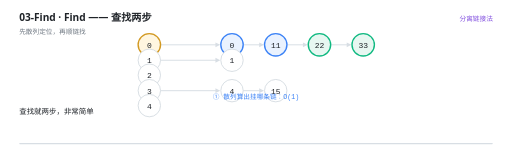
t = 0.00 s
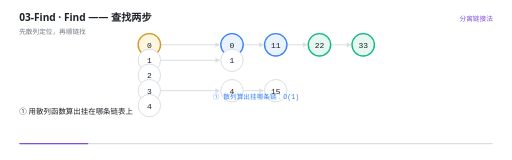
t = 1.61 s
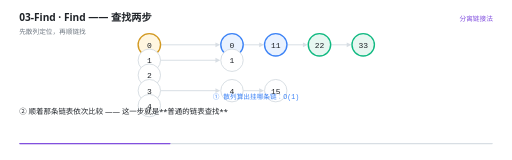
t = 3.52 s
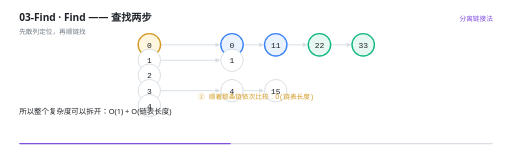
t = 4.92 s
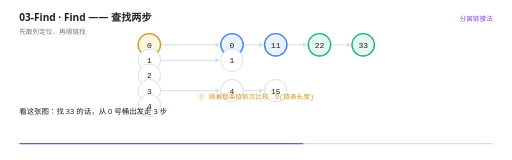
t = 6.60 s
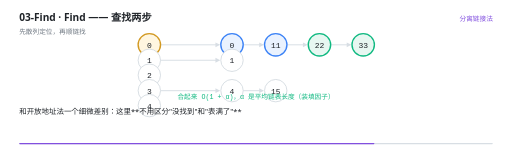
t = 8.25 s

The animated SVG that drew these frames (rendered in a browser with its animation timeline set to each time). Animation: 33 SMIL elements (animate=33); frames cover the first 8.25 s, repeats indefinitely.

<svg xmlns="http://www.w3.org/2000/svg" viewBox="0 0 960 300" width="960" height="300" role="img" aria-label="Find —— 查找两步"><rect width="960" height="300" fill="#FFFFFF"/><g>
    <rect x="36" y="268" width="888" height="2.5" rx="1.25" fill="#D8DEE4"/>
    <rect x="36" y="268" width="0" height="2.5" rx="1.25" fill="#8250DF">
      <animate attributeName="width" values="0;888" dur="11s" repeatCount="indefinite" calcMode="linear"/>
    </rect>
  </g><text x="36" y="40" font-family="'Segoe UI','Microsoft YaHei UI','PingFang SC',system-ui,sans-serif" font-size="19" font-weight="600" fill="#1F2328">03-Find · Find —— 查找两步</text><text x="36" y="63" font-family="'Segoe UI','Microsoft YaHei UI','PingFang SC',system-ui,sans-serif" font-size="12.5" fill="#6E7781">先散列定位，再顺链找</text><text x="924" y="40" text-anchor="end" font-family="'Segoe UI','Microsoft YaHei UI','PingFang SC',system-ui,sans-serif" font-size="12.5" fill="#8250DF">分离链接法</text><g opacity="0"><animate attributeName="opacity" values="1;1;0" keyTimes="0.0000;0.9873;1.0000" dur="11s" repeatCount="indefinite" calcMode="linear"/><line x1="301" y1="84" x2="407" y2="84" stroke="#D8DEE4" stroke-width="1.8"/><path d="M 413 84 L 404 88.5 L 404 79.5 Z" fill="#D8DEE4"/></g><g opacity="0"><animate attributeName="opacity" values="1;1;0" keyTimes="0.0000;0.9873;1.0000" dur="11s" repeatCount="indefinite" calcMode="linear"/><line x1="456" y1="84" x2="489" y2="84" stroke="#D8DEE4" stroke-width="1.8"/><path d="M 495 84 L 486 88.5 L 486 79.5 Z" fill="#D8DEE4"/></g><g opacity="0"><animate attributeName="opacity" values="1;1;0" keyTimes="0.0000;0.9873;1.0000" dur="11s" repeatCount="indefinite" calcMode="linear"/><line x1="538" y1="84" x2="571" y2="84" stroke="#D8DEE4" stroke-width="1.8"/><path d="M 577 84 L 568 88.5 L 568 79.5 Z" fill="#D8DEE4"/></g><g opacity="0"><animate attributeName="opacity" values="1;1;0" keyTimes="0.0000;0.9873;1.0000" dur="11s" repeatCount="indefinite" calcMode="linear"/><line x1="620" y1="84" x2="653" y2="84" stroke="#D8DEE4" stroke-width="1.8"/><path d="M 659 84 L 650 88.5 L 650 79.5 Z" fill="#D8DEE4"/></g><g opacity="0"><animate attributeName="opacity" values="1;1;0" keyTimes="0.0000;0.9873;1.0000" dur="11s" repeatCount="indefinite" calcMode="linear"/><line x1="301" y1="113" x2="407" y2="113" stroke="#D8DEE4" stroke-width="1.8"/><path d="M 413 113 L 404 117.5 L 404 108.5 Z" fill="#D8DEE4"/></g><g opacity="0"><animate attributeName="opacity" values="1;1;0" keyTimes="0.0000;0.9873;1.0000" dur="11s" repeatCount="indefinite" calcMode="linear"/><line x1="301" y1="170" x2="407" y2="170" stroke="#D8DEE4" stroke-width="1.8"/><path d="M 413 170 L 404 174.5 L 404 165.5 Z" fill="#D8DEE4"/></g><g opacity="0"><animate attributeName="opacity" values="1;1;0" keyTimes="0.0000;0.9873;1.0000" dur="11s" repeatCount="indefinite" calcMode="linear"/><line x1="456" y1="170" x2="489" y2="170" stroke="#D8DEE4" stroke-width="1.8"/><path d="M 495 170 L 486 174.5 L 486 165.5 Z" fill="#D8DEE4"/></g><g opacity="0"><animate attributeName="opacity" values="1;1;0" keyTimes="0.0000;0.9873;1.0000" dur="11s" repeatCount="indefinite" calcMode="linear"/><circle cx="280" cy="84" r="21" fill="#FFF6E0" stroke="#D29922" stroke-width="2.6"/><text x="280" y="89.5" text-anchor="middle" font-family="ui-monospace,'Cascadia Code','JetBrains Mono',Consolas,monospace" font-size="15" fill="#1F2328">0</text></g><g opacity="0"><animate attributeName="opacity" values="1;1;0" keyTimes="0.0000;0.9873;1.0000" dur="11s" repeatCount="indefinite" calcMode="linear"/><circle cx="280" cy="113" r="21" fill="#FFFFFF" stroke="#D0D7DE" stroke-width="1.5"/><text x="280" y="118.5" text-anchor="middle" font-family="ui-monospace,'Cascadia Code','JetBrains Mono',Consolas,monospace" font-size="15" fill="#1F2328">1</text></g><g opacity="0"><animate attributeName="opacity" values="1;1;0" keyTimes="0.0000;0.9873;1.0000" dur="11s" repeatCount="indefinite" calcMode="linear"/><circle cx="280" cy="141" r="21" fill="#FFFFFF" stroke="#D0D7DE" stroke-width="1.5"/><text x="280" y="146.5" text-anchor="middle" font-family="ui-monospace,'Cascadia Code','JetBrains Mono',Consolas,monospace" font-size="15" fill="#1F2328">2</text></g><g opacity="0"><animate attributeName="opacity" values="1;1;0" keyTimes="0.0000;0.9873;1.0000" dur="11s" repeatCount="indefinite" calcMode="linear"/><circle cx="280" cy="170" r="21" fill="#FFFFFF" stroke="#D0D7DE" stroke-width="1.5"/><text x="280" y="175.5" text-anchor="middle" font-family="ui-monospace,'Cascadia Code','JetBrains Mono',Consolas,monospace" font-size="15" fill="#1F2328">3</text></g><g opacity="0"><animate attributeName="opacity" values="1;1;0" keyTimes="0.0000;0.9873;1.0000" dur="11s" repeatCount="indefinite" calcMode="linear"/><circle cx="280" cy="198" r="21" fill="#FFFFFF" stroke="#D0D7DE" stroke-width="1.5"/><text x="280" y="203.5" text-anchor="middle" font-family="ui-monospace,'Cascadia Code','JetBrains Mono',Consolas,monospace" font-size="15" fill="#1F2328">4</text></g><g opacity="0"><animate attributeName="opacity" values="1;1;0" keyTimes="0.0000;0.9873;1.0000" dur="11s" repeatCount="indefinite" calcMode="linear"/><circle cx="435" cy="84" r="21" fill="#EAF2FE" stroke="#3B82F6" stroke-width="2.6"/><text x="435" y="89.5" text-anchor="middle" font-family="ui-monospace,'Cascadia Code','JetBrains Mono',Consolas,monospace" font-size="15" fill="#1F2328">0</text></g><g opacity="0"><animate attributeName="opacity" values="1;1;0" keyTimes="0.0000;0.9873;1.0000" dur="11s" repeatCount="indefinite" calcMode="linear"/><circle cx="517" cy="84" r="21" fill="#EAF2FE" stroke="#3B82F6" stroke-width="2.6"/><text x="517" y="89.5" text-anchor="middle" font-family="ui-monospace,'Cascadia Code','JetBrains Mono',Consolas,monospace" font-size="15" fill="#1F2328">11</text></g><g opacity="0"><animate attributeName="opacity" values="1;1;0" keyTimes="0.0000;0.9873;1.0000" dur="11s" repeatCount="indefinite" calcMode="linear"/><circle cx="599" cy="84" r="21" fill="#E7F7F1" stroke="#10B981" stroke-width="2.6"/><text x="599" y="89.5" text-anchor="middle" font-family="ui-monospace,'Cascadia Code','JetBrains Mono',Consolas,monospace" font-size="15" fill="#1F2328">22</text></g><g opacity="0"><animate attributeName="opacity" values="1;1;0" keyTimes="0.0000;0.9873;1.0000" dur="11s" repeatCount="indefinite" calcMode="linear"/><circle cx="681" cy="84" r="21" fill="#E7F7F1" stroke="#10B981" stroke-width="2.6"/><text x="681" y="89.5" text-anchor="middle" font-family="ui-monospace,'Cascadia Code','JetBrains Mono',Consolas,monospace" font-size="15" fill="#1F2328">33</text></g><g opacity="0"><animate attributeName="opacity" values="1;1;0" keyTimes="0.0000;0.9873;1.0000" dur="11s" repeatCount="indefinite" calcMode="linear"/><circle cx="435" cy="113" r="21" fill="#FFFFFF" stroke="#D0D7DE" stroke-width="1.5"/><text x="435" y="118.5" text-anchor="middle" font-family="ui-monospace,'Cascadia Code','JetBrains Mono',Consolas,monospace" font-size="15" fill="#1F2328">1</text></g><g opacity="0"><animate attributeName="opacity" values="1;1;0" keyTimes="0.0000;0.9873;1.0000" dur="11s" repeatCount="indefinite" calcMode="linear"/><circle cx="435" cy="170" r="21" fill="#FFFFFF" stroke="#D0D7DE" stroke-width="1.5"/><text x="435" y="175.5" text-anchor="middle" font-family="ui-monospace,'Cascadia Code','JetBrains Mono',Consolas,monospace" font-size="15" fill="#1F2328">4</text></g><g opacity="0"><animate attributeName="opacity" values="1;1;0" keyTimes="0.0000;0.9873;1.0000" dur="11s" repeatCount="indefinite" calcMode="linear"/><circle cx="517" cy="170" r="21" fill="#FFFFFF" stroke="#D0D7DE" stroke-width="1.5"/><text x="517" y="175.5" text-anchor="middle" font-family="ui-monospace,'Cascadia Code','JetBrains Mono',Consolas,monospace" font-size="15" fill="#1F2328">15</text></g><g opacity="0"><animate attributeName="opacity" values="1;1;0;0" keyTimes="0.0000;0.3509;0.3636;1.0000" dur="11s" repeatCount="indefinite" calcMode="linear"/><text x="480" y="186" text-anchor="middle" font-family="ui-monospace,'Cascadia Code','JetBrains Mono',Consolas,monospace" font-size="12.5" font-weight="400" fill="#3B82F6">① 散列算出挂哪条链：O(1)</text></g><g opacity="0"><animate attributeName="opacity" values="0;0;1;1;0;0" keyTimes="0.0000;0.3509;0.3636;0.7145;0.7273;1.0000" dur="11s" repeatCount="indefinite" calcMode="linear"/><text x="480" y="186" text-anchor="middle" font-family="ui-monospace,'Cascadia Code','JetBrains Mono',Consolas,monospace" font-size="12.5" font-weight="400" fill="#D29922">② 顺着那条链依次比较：O(链表长度)</text></g><g opacity="0"><animate attributeName="opacity" values="0;0;1;1;0" keyTimes="0.0000;0.7145;0.7273;0.9873;1.0000" dur="11s" repeatCount="indefinite" calcMode="linear"/><text x="480" y="186" text-anchor="middle" font-family="ui-monospace,'Cascadia Code','JetBrains Mono',Consolas,monospace" font-size="12.5" font-weight="400" fill="#10B981">合起来 O(1 + α)，α 是平均链表长度（装填因子）</text></g><g opacity="0"><animate attributeName="opacity" values="1;1;0;0" keyTimes="0.0000;0.0927;0.1091;1.0000" dur="11s" repeatCount="indefinite" calcMode="linear"/><text x="36" y="214" font-family="'Segoe UI','Microsoft YaHei UI','PingFang SC',system-ui,sans-serif" font-size="14" fill="#1F2328">查找就两步，非常简单</text></g><g opacity="0"><animate attributeName="opacity" values="0;0;1;1;0;0" keyTimes="0.0000;0.0927;0.1091;0.2200;0.2364;1.0000" dur="11s" repeatCount="indefinite" calcMode="linear"/><text x="36" y="214" font-family="'Segoe UI','Microsoft YaHei UI','PingFang SC',system-ui,sans-serif" font-size="14" fill="#1F2328">① 用散列函数算出挂在哪条链表上</text></g><g opacity="0"><animate attributeName="opacity" values="0;0;1;1;0;0" keyTimes="0.0000;0.2200;0.2364;0.3473;0.3636;1.0000" dur="11s" repeatCount="indefinite" calcMode="linear"/><text x="36" y="214" font-family="'Segoe UI','Microsoft YaHei UI','PingFang SC',system-ui,sans-serif" font-size="14" fill="#1F2328">② 顺着那条链表依次比较 —— 这一步就是**普通的链表查找**</text></g><g opacity="0"><animate attributeName="opacity" values="0;0;1;1;0;0" keyTimes="0.0000;0.3473;0.3636;0.4745;0.4909;1.0000" dur="11s" repeatCount="indefinite" calcMode="linear"/><text x="36" y="214" font-family="'Segoe UI','Microsoft YaHei UI','PingFang SC',system-ui,sans-serif" font-size="14" fill="#1F2328">所以整个复杂度可以拆开：O(1) + O(链表长度)</text></g><g opacity="0"><animate attributeName="opacity" values="0;0;1;1;0;0" keyTimes="0.0000;0.4745;0.4909;0.5836;0.6000;1.0000" dur="11s" repeatCount="indefinite" calcMode="linear"/><text x="36" y="214" font-family="'Segoe UI','Microsoft YaHei UI','PingFang SC',system-ui,sans-serif" font-size="14" fill="#1F2328">而链表长度平均就是 α，所以总的是 **O(1 + α)**</text></g><g opacity="0"><animate attributeName="opacity" values="0;0;1;1;0;0" keyTimes="0.0000;0.5836;0.6000;0.7109;0.7273;1.0000" dur="11s" repeatCount="indefinite" calcMode="linear"/><text x="36" y="214" font-family="'Segoe UI','Microsoft YaHei UI','PingFang SC',system-ui,sans-serif" font-size="14" fill="#1F2328">看这张图：找 33 的话，从 0 号桶出发走 3 步</text></g><g opacity="0"><animate attributeName="opacity" values="0;0;1;1;0;0" keyTimes="0.0000;0.7109;0.7273;0.7836;0.8000;1.0000" dur="11s" repeatCount="indefinite" calcMode="linear"/><text x="36" y="214" font-family="'Segoe UI','Microsoft YaHei UI','PingFang SC',system-ui,sans-serif" font-size="14" fill="#1F2328">和开放地址法一个细微差别：这里**不用区分&quot;没找到&quot;和&quot;表满了&quot;**</text></g><g opacity="0"><animate attributeName="opacity" values="0;0;1;1;0;0" keyTimes="0.0000;0.7836;0.8000;0.8564;0.8727;1.0000" dur="11s" repeatCount="indefinite" calcMode="linear"/><text x="36" y="214" font-family="'Segoe UI','Microsoft YaHei UI','PingFang SC',system-ui,sans-serif" font-size="14" fill="#1F2328">链表走到 NULL 就是没找到，干净利落</text></g><g opacity="0"><animate attributeName="opacity" values="0;0;1;1;0;0" keyTimes="0.0000;0.8564;0.8727;0.9291;0.9455;1.0000" dur="11s" repeatCount="indefinite" calcMode="linear"/><text x="36" y="214" font-family="'Segoe UI','Microsoft YaHei UI','PingFang SC',system-ui,sans-serif" font-size="14" fill="#1F2328">开放地址法要小心探测走遍全表还没找到的情况 —— 边界条件更多</text></g><g opacity="0"><animate attributeName="opacity" values="0;0;1;1;0" keyTimes="0.0000;0.9291;0.9455;0.9836;1.0000" dur="11s" repeatCount="indefinite" calcMode="linear"/><text x="36" y="214" font-family="'Segoe UI','Microsoft YaHei UI','PingFang SC',system-ui,sans-serif" font-size="14" fill="#1F2328">所以分离链接法的**逻辑更简单，不容易出边界 bug**</text></g></svg>
